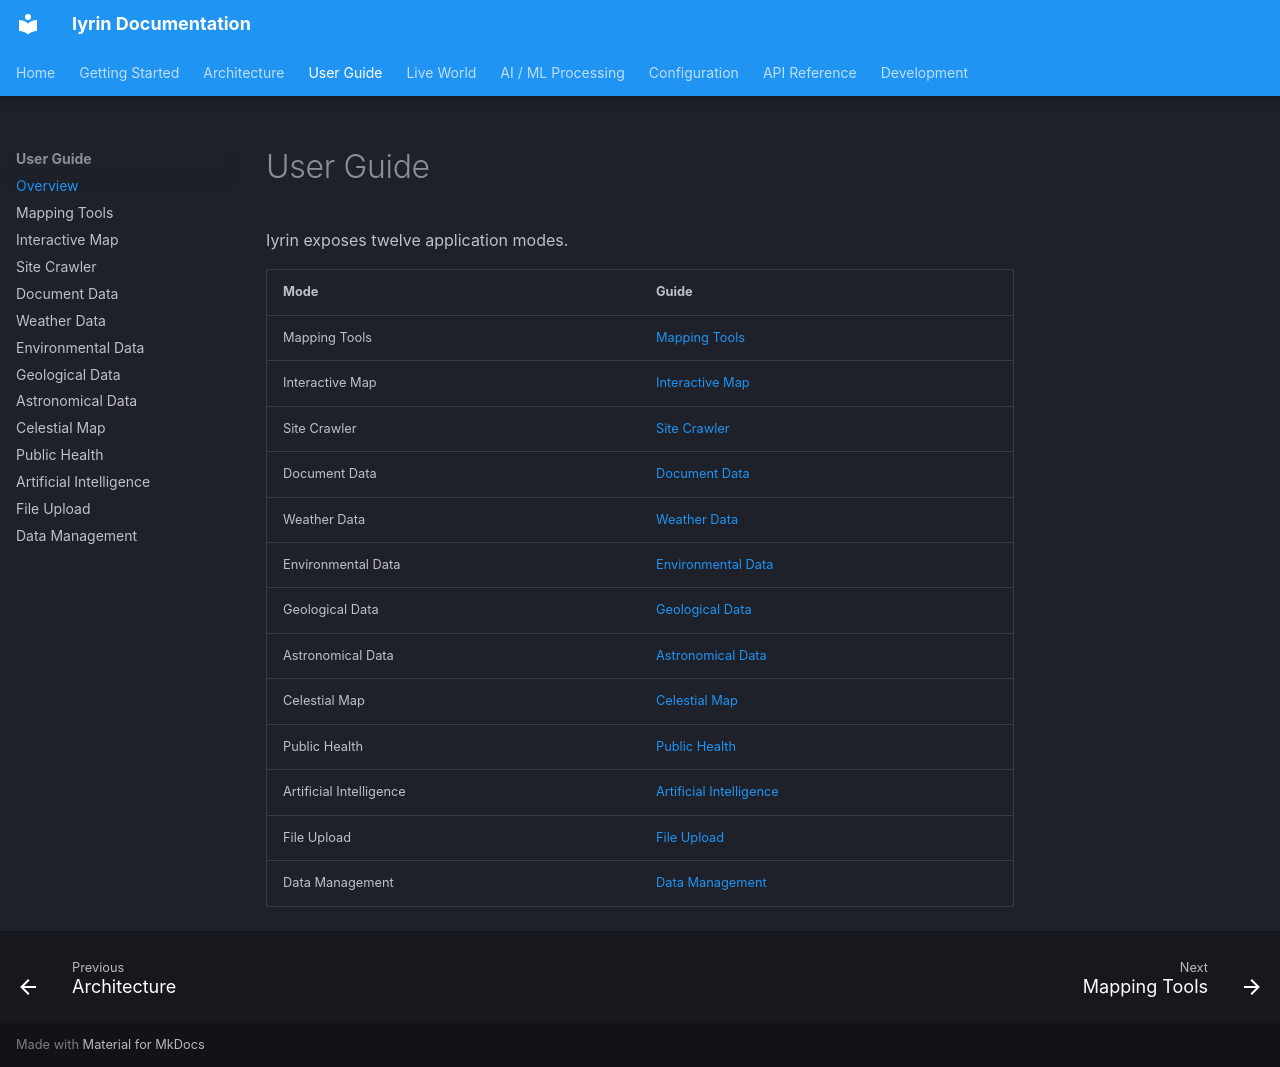

repository: is-leeroy-jenkins/iyrin · page: user-guide/index.html · generator: mkdocs

# User Guide

Iyrin exposes twelve application modes.

| Mode | Guide |
|---|---|
| Mapping Tools | [Mapping Tools](mapping-tools.md) |
| Interactive Map | [Interactive Map](interactive-map.md) |
| Site Crawler | [Site Crawler](site-crawler.md) |
| Document Data | [Document Data](document-data.md) |
| Weather Data | [Weather Data](weather-data.md) |
| Environmental Data | [Environmental Data](environmental-data.md) |
| Geological Data | [Geological Data](geological-data.md) |
| Astronomical Data | [Astronomical Data](astronomical-data.md) |
| Celestial Map | [Celestial Map](celestial-map.md) |
| Public Health | [Public Health](public-health.md) |
| Artificial Intelligence | [Artificial Intelligence](artificial-intelligence.md) |
| File Upload | [File Upload](file-upload.md) |
| Data Management | [Data Management](data-management.md) |
